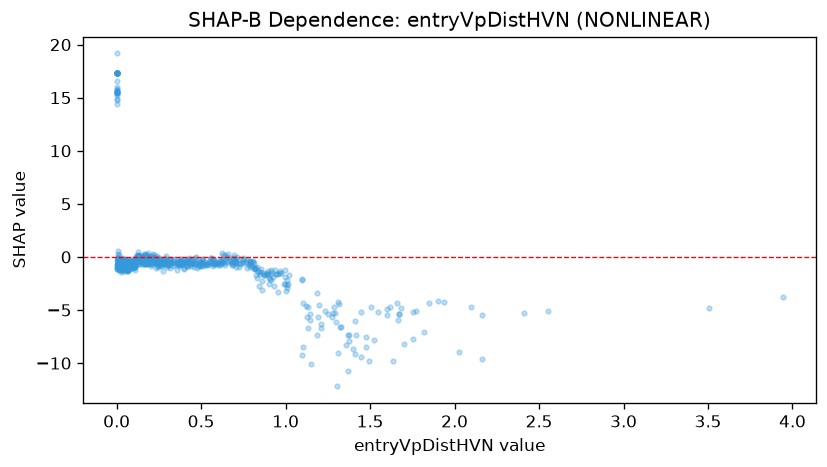

The table this chart was drawn from, first rows:
feature_value, shap_value
0.167, -0.4154
0.093, -0.5689
0.096, -0.3744
0.189, -0.5347
0.103, -0.4926
1.127, -5.65
2.025, -8.95
0.941, -1.606
0.032, -1.124
0.479, -0.628
0.001, 19.17
0.577, -0.5891
1.755, -7.701
1.02, -1.724
0.936, -1.217
0.096, -1.001
0.024, -0.9147
0.244, -0.9145
2.161, -9.597
0.023, -0.7815
0.914, -1.234
0.965, -1.354
0.011, -0.9659
0.433, -0.6612
2.165, -5.444
0.885, -1.555
0.021, -0.908
0.296, -0.9168
0.165, -0.2049
0.187, 0.05614
0.038, -0.6769
0.007, -0.7602
1.011, -2.891
0.029, -0.8775
0.546, -0.4671
0.014, -1.191
0.061, -0.8995
0.642, -0.7384
0.747, -0.5333
0.032, -0.7666
0.636, -0.5441
1.616, -4.71
1.94, -4.268
0.624, -0.5183
0.13, 0.148
0.103, -0.8256
0.501, -0.4881
1.29, -5.315
0.08, -0.9024
0.967, -1.547
0.116, -0.7197
1.846, -4.367
0.029, -0.818
0.024, -0.9165
0.156, -0.01063
0.184, -0.4495
0.505, -0.4722
1.253, -5.418
0.512, -0.8563
1.185, -7.308
... 803 more rows
